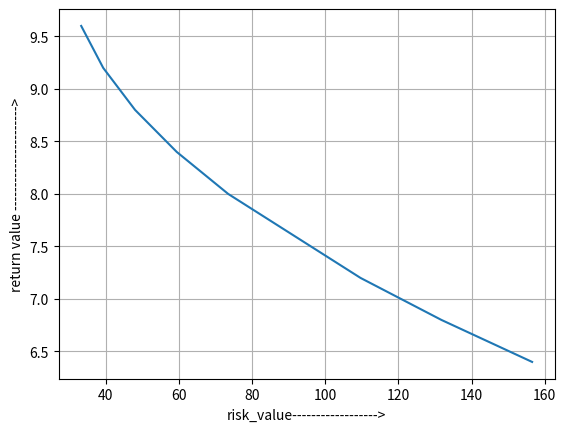

This chart was generated by the following Python code:
import numpy as np
import matplotlib.pyplot as plt

#expectation = summation(x(p(X)))
expectation_A = 0.4*(-10) +0.2*(10) +0.4*(20)
expectation_B = 0.4*(5) +0.2*(20) +0.4*(10)
variance_A = 0.4*((-10-expectation_A)**2) +0.2*((10-expectation_A)**2) +0.4*((20-expectation_A)**2)
variance_B = 0.4*((5-expectation_B)**2) +0.2*((20-expectation_B)**2) +0.4*((10-expectation_B)**2)
covaiance_AB = 0.4*((-10-expectation_A)*(5-expectation_B)) +0.2*((10-expectation_A)*(20-expectation_B)) +0.4*((20-expectation_A)*(10-expectation_B))
print("the expected return of b is : ",expectation_B)
print("the expected return of a is : ",expectation_A)
print("the variance of a is : ",variance_A)
print("the variance of b is : ",variance_B)
standard_deviation_A = (variance_A)**0.5
standard_deviation_B = (variance_B)**0.5
print("the standard deviation of a is: ",standard_deviation_A)
print("the standard deviation of b is: ",standard_deviation_B)


def expected_return( n,pa,pb,pc,ra,rb,rc):
    a = np.random.choice([ra,rb,rc],size=n,p = [pa,pb,pc])
    total_return = 0
    for item in a:
        if(item == ra):
            total_return = total_return + ra
        elif(item == rb):
            total_return = total_return +rb
        else:
            total_return = total_return + rc
    return total_return/n            

def expected_variance(n,pa,pb,pc,ra,rb,rc):
    a = expected_return(n,pa,pb,pc,ra,rb,rc)
    b = np.random.choice([ra,rb,rc],size=n,p = [pa,pb,pc])
    for i in range (len(b)):
        b[i] = (b[i] -a)**2
    return sum(b)/n    
        
        
            
print(expected_return(10000,0.4,0.2,0.4,-10,10,20),"expected return by simulation of a")            
print(expected_variance(10000,0.4,0.2,0.4,-10,10,20),"expected variance of a by simulation")



# by theoritical calculations
# expected return on a = 6
# expected return on b = 10
# variance on a = 184
# variance on b  = 30
# covariance of a ,b is 40

# when w1 = 0.4,w2 = 0.6
# expected return = 8.4
# variance or risk = 59.44

# when w1 = 0.5,w2 = 0.5
# expected return = 8
# variance or risk = 73.5

# when w1 = 0.6,w2 = 0.4
# expected return = 7.6
# variance or risk = 90.24



# print(expected_return_by_simulation(10000,0.4,0.6,6,10))
# print(expected_variance_by_simulation(10000,0.4,0.6,6,10))

def expected_return_on_various_weights_of_a_and_b(wa):
    return ((wa*expectation_A) +((1-wa)*expectation_B))

def expected_variance_on_various_weights_of_a_and_b(wa):
    return ((wa**2)*variance_A  + ((1-wa)**2)*variance_B  +2*wa*(1-wa)*covaiance_AB)

list_weights = [0.1,0.2,0.3,0.4,0.5,0.7,0.8,0.9]
return_value = []
risk_value = []
for item in list_weights:
    return_value.append(expected_return_on_various_weights_of_a_and_b(item))
    risk_value.append(expected_variance_on_various_weights_of_a_and_b(item))
    
plt.plot(risk_value,return_value)
plt.xlabel("risk_value------------------>")
plt.ylabel("return value ---------------------->")
plt.grid(True)
plt.show()

# (0.1,0.9) combination would be best as it has minimum risk and max return value 

# risk and return for 0.1,0.9